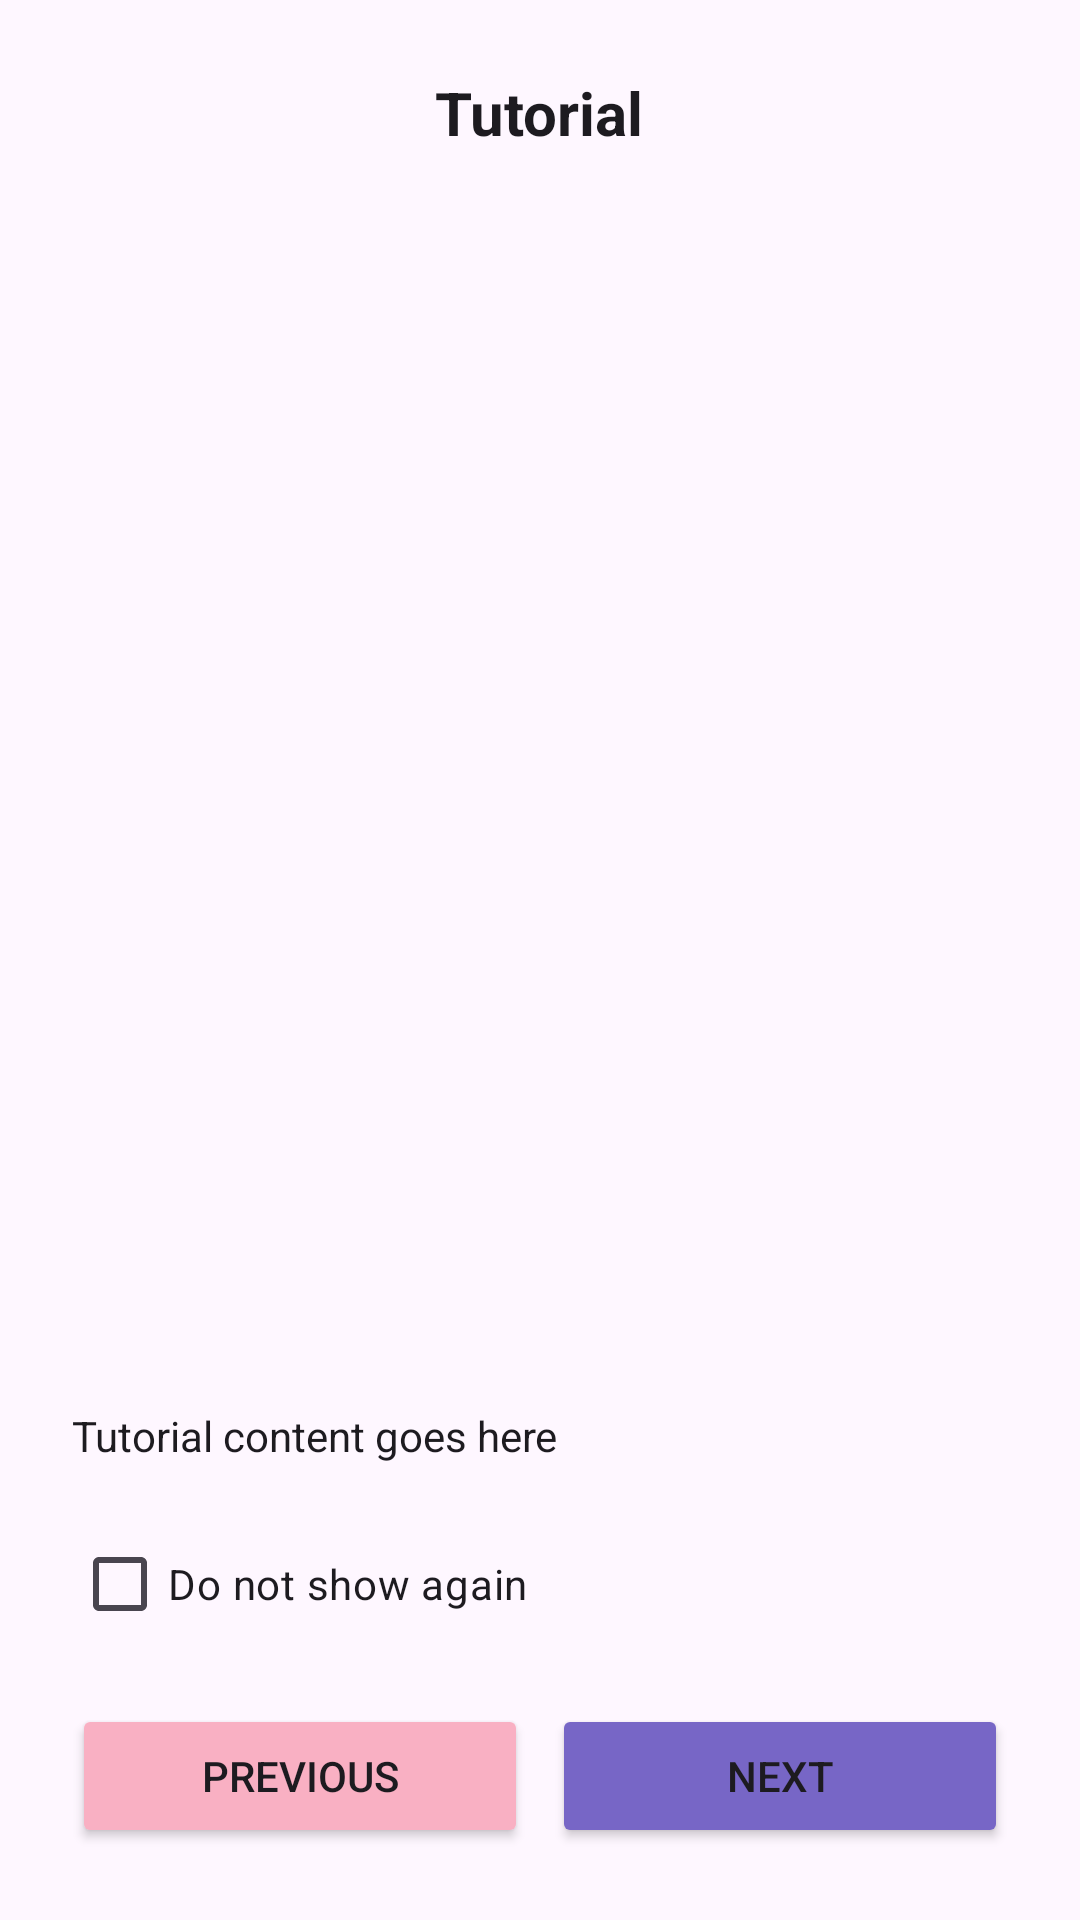

This screen was rendered from an Android layout file. Write that file and the resources it references.
<!-- AndroidManifest.xml: application theme Theme.SilentMate -->
<!-- res/layout/dialog_tutorial.xml -->
<LinearLayout xmlns:android="http://schemas.android.com/apk/res/android"
    android:orientation="vertical"
    android:padding="24dp"
    android:layout_width="match_parent"
    android:layout_height="wrap_content"
    android:background="?attr/android:colorBackground">

    <TextView
        android:id="@+id/tutorialTitle"
        android:layout_width="wrap_content"
        android:layout_height="wrap_content"
        android:text="Tutorial"
        android:textColor="?attr/colorOnSurface"
        android:textSize="20sp"
        android:textStyle="bold"
        android:layout_gravity="center"
        android:gravity="center"
        android:paddingBottom="8dp"/>

    <ImageView
        android:id="@+id/tutorialImage"
        android:layout_width="match_parent"
        android:layout_height="0dp"
        android:layout_weight="1"
        android:scaleType="fitCenter"
        android:contentDescription="Tutorial screenshot"
        android:layout_marginTop="16dp"/>

    <TextView
        android:id="@+id/tutorialContent"
        android:layout_width="match_parent"
        android:layout_height="wrap_content"
        android:text="Tutorial content goes here"
        android:textColor="?attr/colorOnSurface"
        android:layout_marginTop="16dp"/>

    <CheckBox
        android:id="@+id/dontShowAgainCheckBox"
        android:layout_width="wrap_content"
        android:layout_height="wrap_content"
        android:text="Do not show again"
        android:layout_marginTop="16dp"/>

    <LinearLayout
        android:layout_width="match_parent"
        android:layout_height="wrap_content"
        android:orientation="horizontal"
        android:layout_marginTop="16dp">

        <Button
            android:id="@+id/prevButton"
            android:layout_width="0dp"
            android:layout_height="wrap_content"
            android:layout_weight="1"
            android:backgroundTint="@color/pink"
            android:text="Previous"/>

        <Button
            android:id="@+id/nextButton"
            android:layout_width="0dp"
            android:layout_height="wrap_content"
            android:layout_weight="1"
            android:backgroundTint="@color/purple"
            android:layout_marginStart="8dp"
            android:text="Next"/>
    </LinearLayout>
</LinearLayout>
<!-- resources referenced by this layout -->
<resources>
  <color name="pink">#F9B0C3</color>
  <color name="purple">#7766C6</color>
  <style name="Theme.SilentMate" parent="Theme.MaterialComponents.Light.NoActionBar">
          
          <item name="android:forceDarkAllowed">false</item>
      </style>
</resources>
